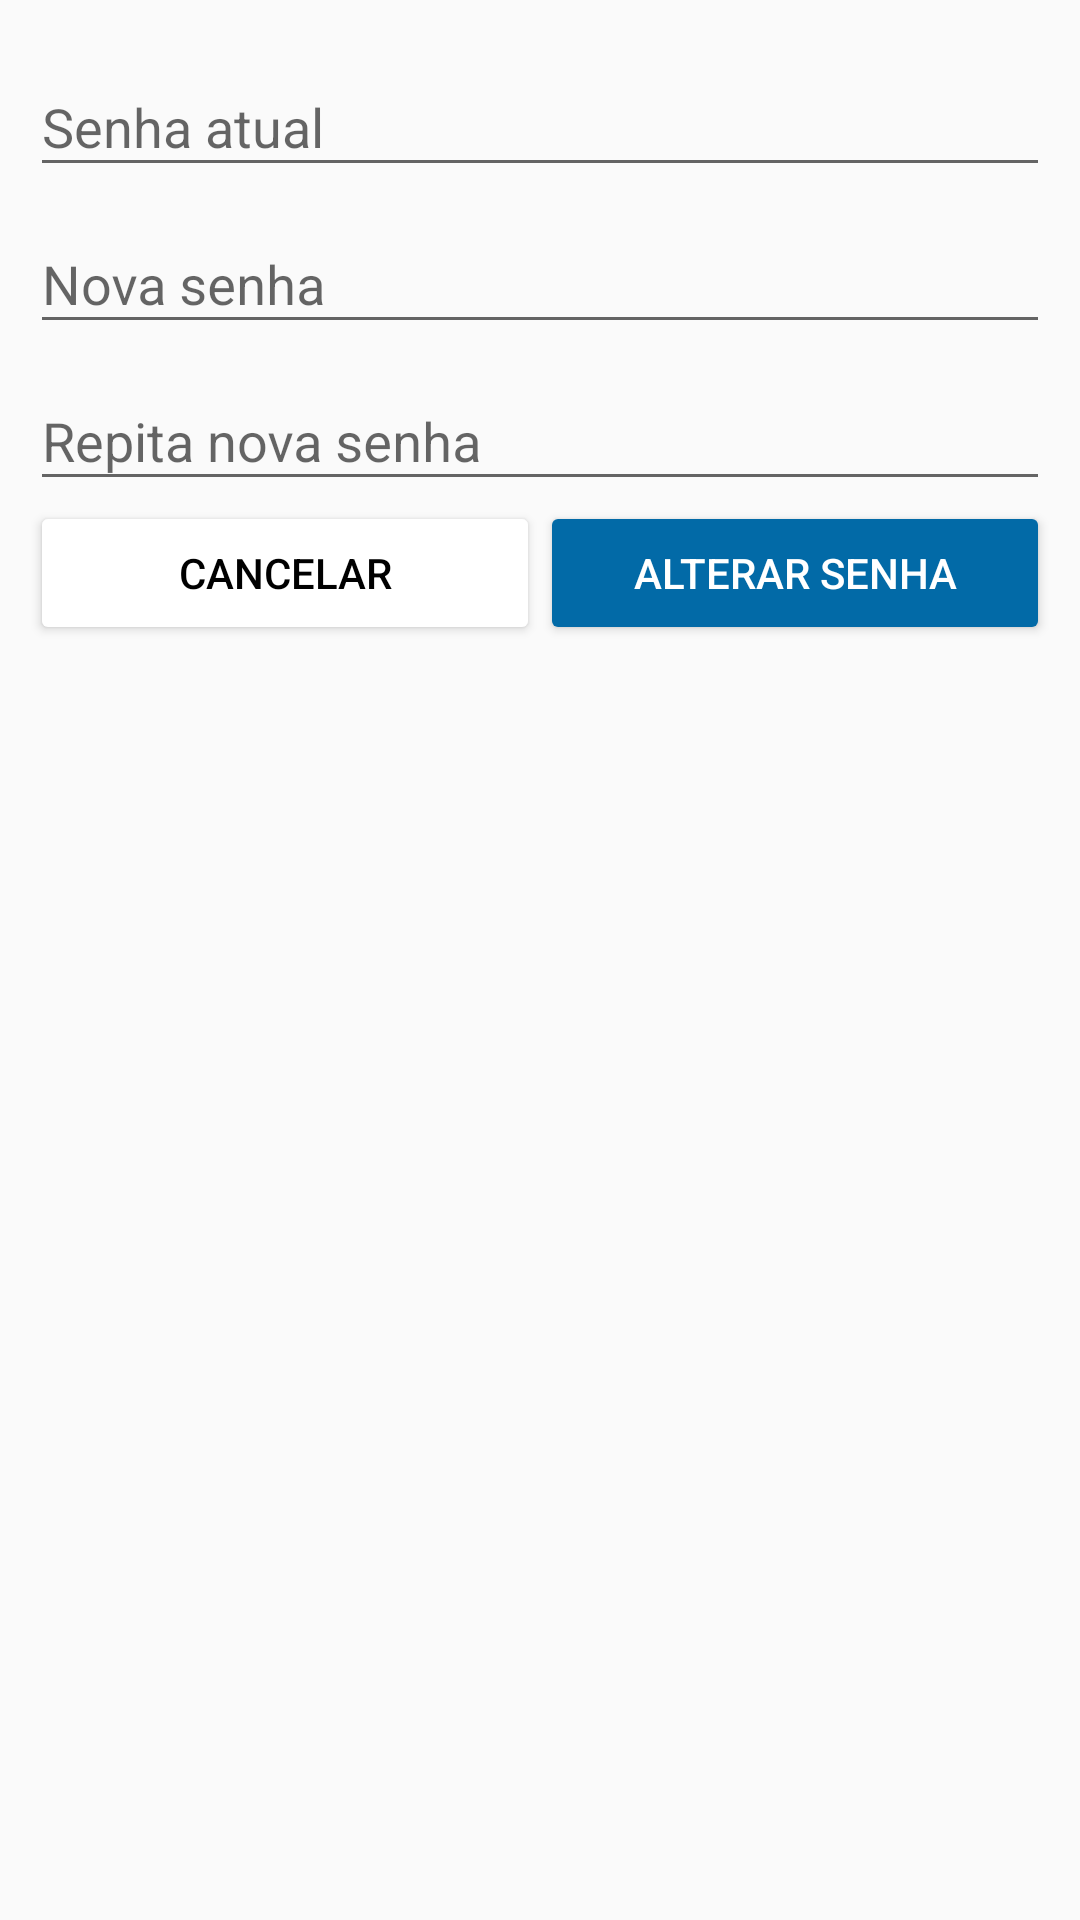

Produce the Android XML layout that renders to this screen, including the resource entries it uses.
<!-- AndroidManifest.xml: application theme AppTheme -->
<!-- res/layout/dialog_change_password.xml -->
<?xml version="1.0" encoding="utf-8"?>

<LinearLayout xmlns:android="http://schemas.android.com/apk/res/android"
    android:layout_width="match_parent"
    android:layout_height="wrap_content"
    android:orientation="vertical"
    android:padding="10dp">

        <com.google.android.material.textfield.TextInputLayout
            android:id="@+id/til_pwd_current"
            android:layout_width="match_parent"
            android:layout_height="wrap_content">

            <EditText
                android:id="@+id/et_pwd_current"
                android:layout_width="match_parent"
                android:layout_height="wrap_content"
                android:hint="@string/str_hint_pwd_current"
                android:inputType="text"
                android:textColorHint="#212121" />

        </com.google.android.material.textfield.TextInputLayout>

        <com.google.android.material.textfield.TextInputLayout
            android:id="@+id/til_new_pwd"
            android:layout_width="match_parent"
            android:layout_height="wrap_content">

            <EditText
                android:id="@+id/et_new_pwd"
                android:layout_width="match_parent"
                android:layout_height="wrap_content"
                android:hint="@string/str_hint_new_pwd"
                android:inputType="text"
                android:textColorHint="#212121" />

        </com.google.android.material.textfield.TextInputLayout>

        <com.google.android.material.textfield.TextInputLayout
            android:id="@+id/til_repeat_pwd"
            android:layout_width="match_parent"
            android:layout_height="wrap_content">

            <LinearLayout
                android:layout_width="match_parent"
                android:layout_height="match_parent"
                android:orientation="horizontal">

                <Button
                    android:id="@+id/btnCancel"
                    android:layout_width="0dp"
                    android:layout_height="wrap_content"
                    android:layout_weight="1"
                    android:text="Cancelar"
                    android:theme="@style/ButtonDefault" />

                <Button
                    android:id="@+id/btnChangePassword"
                    android:layout_width="0dp"
                    android:layout_height="wrap_content"
                    android:layout_weight="1"
                    android:text="@string/btn_change_password"
                    android:theme="@style/ButtonStart" />

            </LinearLayout>

            <EditText
                android:id="@+id/et_repeat_pwd"
                android:layout_width="match_parent"
                android:layout_height="wrap_content"
                android:hint="@string/str_hint_repeat_pwd"
                android:inputType="text"
                android:textColorHint="#212121" />

        </com.google.android.material.textfield.TextInputLayout>

        <TextView
            android:layout_width="wrap_content"
            android:layout_height="wrap_content"
            android:id="@+id/tv_response"
            android:visibility="gone"
            android:textColor="@color/colorStatusDanger"/>


</LinearLayout>
<!-- resources referenced by this layout -->
<resources>
  <color name="colorStatusDanger">#D9534F</color>
  <string name="btn_change_password">Alterar senha</string>
  <string name="str_hint_new_pwd">Nova senha</string>
  <string name="str_hint_pwd_current">Senha atual</string>
  <string name="str_hint_repeat_pwd">Repita nova senha</string>
  <style name="ButtonDefault" parent="Widget.AppCompat.Button.Colored">
          <item name="colorButtonNormal">#fff</item>
          <item name="android:textColor">@android:color/black</item>
      </style>
  <style name="ButtonStart" parent="Widget.AppCompat.Button.Colored">
          <item name="colorButtonNormal">?attr/colorPrimary</item>
          <item name="android:textColor">@android:color/white</item>
      </style>
  <style name="AppTheme" parent="Theme.AppCompat.Light.DarkActionBar">
          
          <item name="colorPrimary">@color/colorPrimary</item>
          <item name="colorPrimaryDark">@color/colorPrimaryDark</item>
          <item name="colorAccent">@color/colorAccent</item>
  
          <item name="windowActionBar">false</item>
          <item name="windowNoTitle">true</item>
      </style>
  <color name="colorPrimary">#026AA7</color>
  <color name="colorPrimaryDark">#005B8F</color>
  <color name="colorAccent">#383838</color>
</resources>
